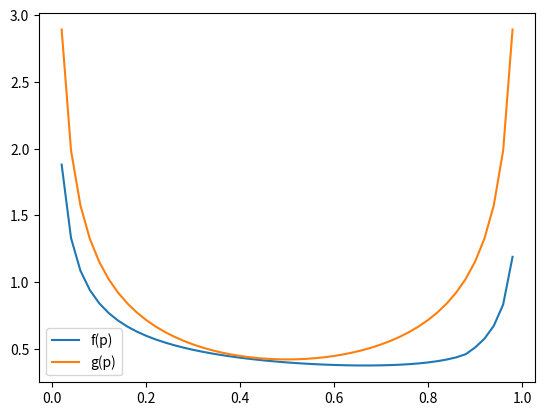

Source code (Python): (Note: this script raises an exception after producing the figure.)
import matplotlib.pyplot as plt
import numpy as np
import os

from scipy.stats import norm, binom

def max_error(p):
    def error(n):
        ks = np.arange(0, n+1, 1.)
        xs = ( ks - n * p ) / np.sqrt(n*p*(1-p))

        return np.abs( binom.cdf(ks, n, p) - norm.cdf(xs) ).max()


    ns = np.arange(1, 1001, 1)
    return (np.vectorize(error)(ns) * np.sqrt(ns)).max()

ps = np.arange(0.02, 0.99, 0.02)

plt.plot(ps, np.vectorize(max_error)(ps))
plt.plot(ps, 0.4215 * (ps**2+(1-ps)**2) / np.sqrt(ps*(1-ps)))
plt.legend(("f(p)", "g(p)"))
plt.savefig( os.path.splitext(__file__)[0] + ".pdf" )
